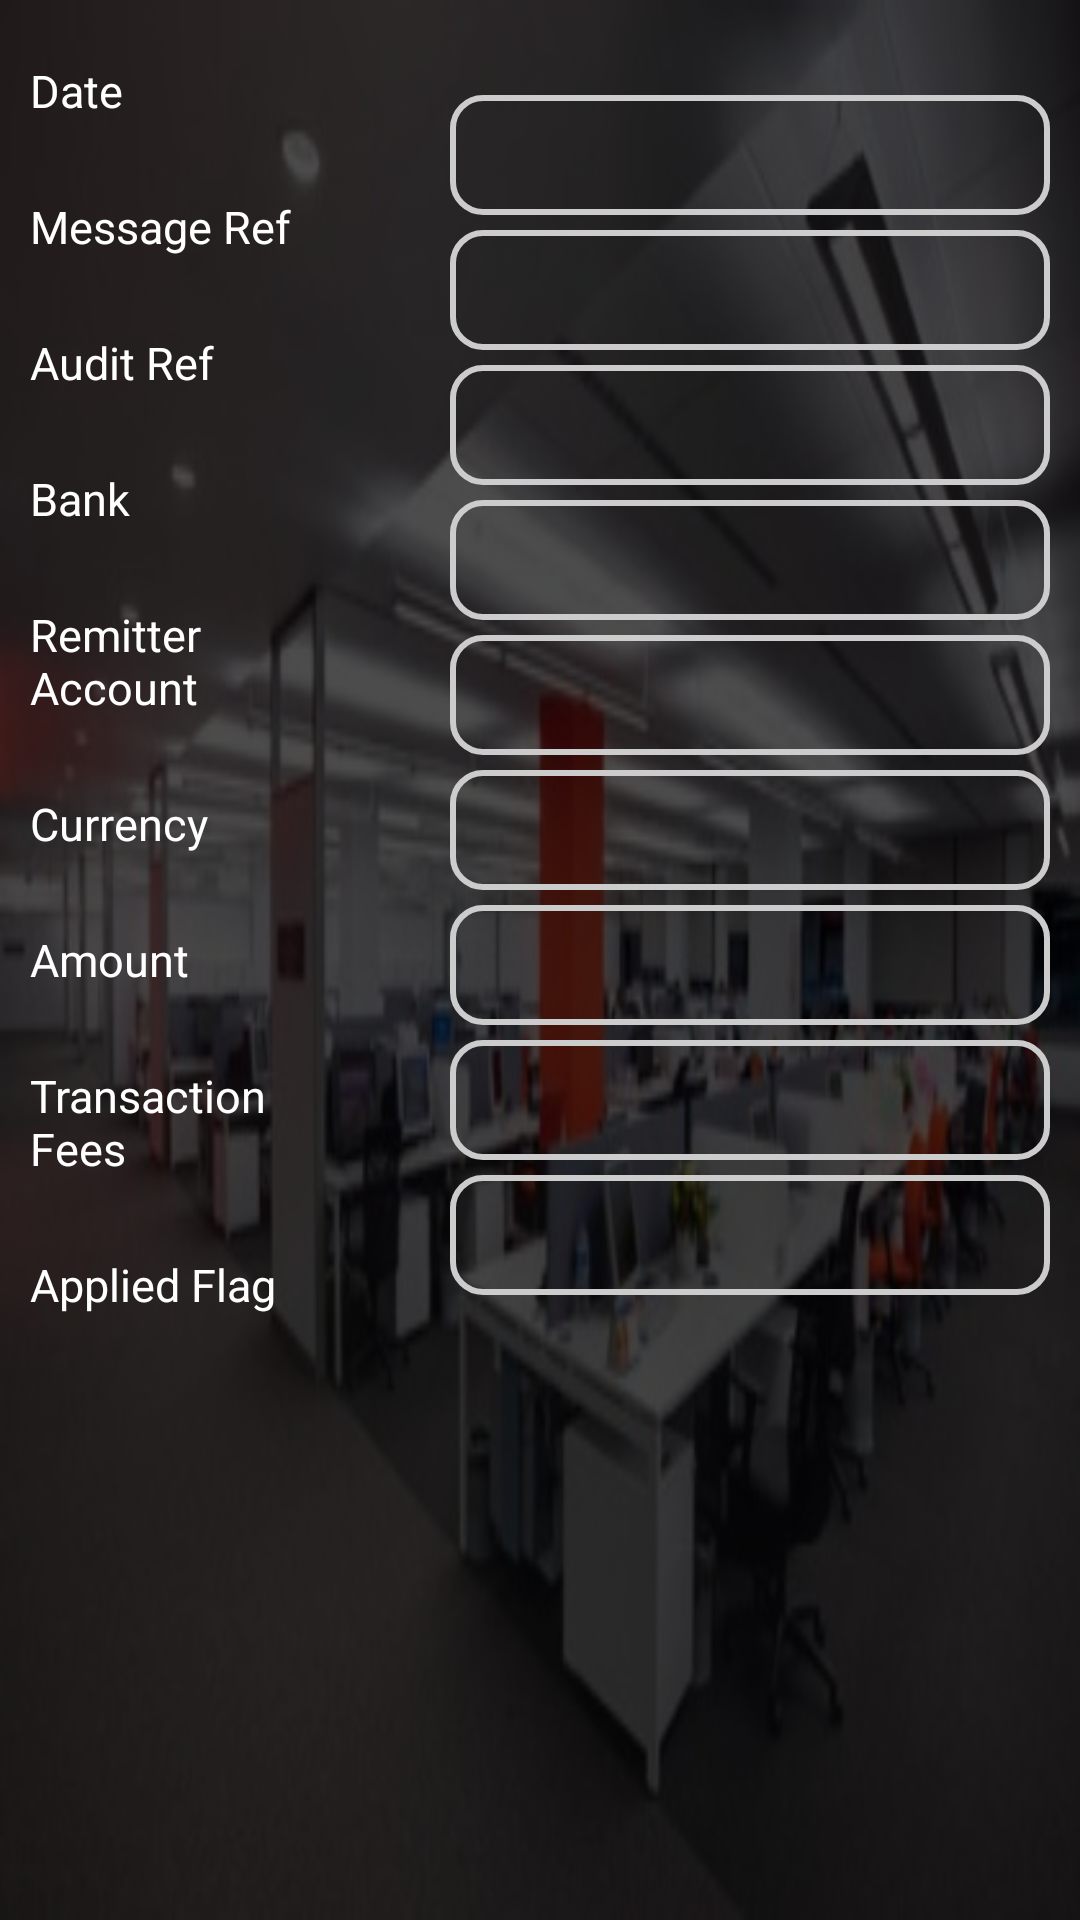

Reconstruct the res/layout file that produces this screen, plus the resources it refers to.
<!-- AndroidManifest.xml: application theme Theme.Merchantqrcode -->
<!-- res/layout/activity_fees_details.xml -->
<?xml version="1.0" encoding="utf-8"?>
<RelativeLayout xmlns:android="http://schemas.android.com/apk/res/android"
    xmlns:tools="http://schemas.android.com/tools"
    android:layout_width="match_parent"
    android:layout_height="match_parent"
    tools:context=".DetailScreen.FeesDetails">
    <include layout="@layout/background_image" />

    <ScrollView
        android:layout_width="match_parent"
        android:layout_height="match_parent">

        <LinearLayout
            android:layout_width="match_parent"
            android:layout_height="match_parent"
            android:orientation="vertical">

            <LinearLayout
                android:layout_width="match_parent"
                android:layout_marginTop="20dp"
                android:layout_gravity="center"
                android:layout_height="wrap_content"
                android:orientation="horizontal">

                <LinearLayout
                    android:layout_marginLeft="10dp"
                    android:layout_width="0dp"
                    android:layout_weight="1"
                    android:layout_gravity="center"
                    android:layout_height="wrap_content"
                    android:orientation="vertical">

                    <TextView
                        android:layout_width="wrap_content"
                        android:layout_height="wrap_content"
                        android:text="Date"
                        android:textColor="@color/white"
                        android:textSize="15dp"/>
                    <TextView
                        android:layout_marginTop="25dp"
                        android:layout_width="wrap_content"
                        android:layout_height="wrap_content"
                        android:text="Message Ref"
                        android:textColor="@color/white"
                        android:textSize="15dp"/>
                    <TextView
                        android:layout_marginTop="25dp"
                        android:layout_width="wrap_content"
                        android:layout_height="wrap_content"
                        android:text="Audit Ref"
                        android:textColor="@color/white"
                        android:textSize="15dp"/>
                    <TextView
                        android:layout_marginTop="25dp"
                        android:layout_width="wrap_content"
                        android:layout_height="wrap_content"
                        android:text="Bank"
                        android:textColor="@color/white"
                        android:textSize="15dp"/>
                    <TextView
                        android:layout_marginTop="25dp"
                        android:layout_width="wrap_content"
                        android:layout_height="wrap_content"
                        android:text="Remitter Account"
                        android:textColor="@color/white"
                        android:textSize="15dp"/>
                    <TextView
                        android:layout_marginTop="25dp"
                        android:layout_width="wrap_content"
                        android:layout_height="wrap_content"
                        android:text="Currency"
                        android:textColor="@color/white"
                        android:textSize="15dp"/>
                    <TextView
                        android:layout_marginTop="25dp"
                        android:layout_width="wrap_content"
                        android:layout_height="wrap_content"
                        android:text="Amount"
                        android:textColor="@color/white"
                        android:textSize="15dp"/>
                    <TextView
                        android:layout_marginTop="25dp"
                        android:layout_width="wrap_content"
                        android:layout_height="wrap_content"
                        android:text="Transaction Fees"
                        android:textColor="@color/white"
                        android:textSize="15dp"/>
                    <TextView
                        android:layout_marginTop="25dp"
                        android:layout_width="wrap_content"
                        android:layout_height="wrap_content"
                        android:text="Applied Flag"
                        android:textColor="@color/white"
                        android:textSize="15dp"/>
                </LinearLayout>

                <LinearLayout
                    android:layout_width="0dp"
                    android:layout_weight="2"
                    android:layout_marginLeft="40dp"
                    android:layout_marginRight="10dp"
                    android:layout_gravity="center"
                    android:layout_height="wrap_content"
                    android:orientation="vertical">

                    <EditText
                        android:paddingLeft="10dp"
                        android:layout_marginTop="5dp"
                        android:id="@+id/date"
                        android:textColor="@color/white"
                        android:layout_width="match_parent"
                        android:layout_height="40dp"
                        android:background="@drawable/textfiled_background"/>
                    <EditText
                        android:paddingLeft="10dp"
                        android:layout_marginTop="5dp"
                        android:id="@+id/msgref"
                        android:textColor="@color/white"
                        android:layout_width="match_parent"
                        android:layout_height="40dp"
                        android:background="@drawable/textfiled_background"/>
                    <EditText
                        android:paddingLeft="10dp"
                        android:layout_marginTop="5dp"
                        android:id="@+id/auditref"
                        android:textColor="@color/white"
                        android:layout_width="match_parent"
                        android:layout_height="40dp"
                        android:background="@drawable/textfiled_background"/>
                    <EditText
                        android:paddingLeft="10dp"
                        android:layout_marginTop="5dp"
                        android:id="@+id/bank1"
                        android:textColor="@color/white"
                        android:layout_width="match_parent"
                        android:layout_height="40dp"
                        android:background="@drawable/textfiled_background"/>
                    <EditText
                        android:paddingLeft="10dp"
                        android:layout_marginTop="5dp"
                        android:id="@+id/remacc"
                        android:textColor="@color/white"
                        android:layout_width="match_parent"
                        android:layout_height="40dp"
                        android:background="@drawable/textfiled_background"/>
                    <EditText
                        android:paddingLeft="10dp"
                        android:layout_marginTop="5dp"
                        android:id="@+id/currency"
                        android:textColor="@color/white"
                        android:layout_width="match_parent"
                        android:layout_height="40dp"
                        android:background="@drawable/textfiled_background"/>
                    <EditText
                        android:paddingLeft="10dp"
                        android:layout_marginTop="5dp"
                        android:id="@+id/amtText"
                        android:textColor="@color/white"
                        android:layout_width="match_parent"
                        android:layout_height="40dp"
                        android:background="@drawable/textfiled_background"/>
                    <EditText
                        android:paddingLeft="10dp"
                        android:layout_marginTop="5dp"
                        android:id="@+id/transFee"
                        android:textColor="@color/white"
                        android:layout_width="match_parent"
                        android:layout_height="40dp"
                        android:background="@drawable/textfiled_background"/>
                    <EditText
                        android:paddingLeft="10dp"
                        android:layout_marginTop="5dp"
                        android:id="@+id/appFlag"
                        android:textColor="@color/white"
                        android:layout_width="match_parent"
                        android:layout_height="40dp"
                        android:background="@drawable/textfiled_background"/>
                </LinearLayout>
            </LinearLayout>
        </LinearLayout>
    </ScrollView>
</RelativeLayout>
<!-- res/layout/background_image.xml (included above) -->
<?xml version="1.0" encoding="utf-8"?>
<RelativeLayout xmlns:android="http://schemas.android.com/apk/res/android"
    android:layout_width="match_parent"
    android:layout_height="match_parent">

    <ImageView
        android:layout_width="match_parent"
        android:layout_height="match_parent"
        android:background="@drawable/login_imagge" />

    <ImageView
        android:layout_width="match_parent"
        android:layout_height="match_parent"
        android:alpha="0.7"
        android:background="#000000" />
</RelativeLayout>
<!-- resources referenced by this layout -->
<resources>
  <color name="white">#FFFFFFFF</color>
  <!-- drawable login_imagge: jpg bitmap (drawable, 28695 bytes) -->
  <!-- drawable textfiled_background (drawable) -->
  <?xml version="1.0" encoding="utf-8"?>
  <shape
      xmlns:android="http://schemas.android.com/apk/res/android"
      android:shape="rectangle">
  
      <corners android:radius="10dp" />
  
      
      <stroke android:width="2dp" android:color="#ccc" />
  
      
      <solid  />
  
  </shape>
  <style name="Theme.Merchantqrcode" parent="Theme.MaterialComponents.DayNight.DarkActionBar">
          
          <item name="colorPrimary">@color/orange</item>
          <item name="colorPrimaryVariant">@color/purple_700</item>
          <item name="colorOnPrimary">@color/white</item>
          
          <item name="colorSecondary">@color/teal_200</item>
          <item name="colorSecondaryVariant">@color/teal_700</item>
          <item name="colorOnSecondary">@color/black</item>
          
          <item name="android:statusBarColor">@color/black</item>
          
      </style>
  <color name="orange">#ff5722</color>
  <color name="purple_700">#FF3700B3</color>
  <color name="teal_200">#FF03DAC5</color>
  <color name="teal_700">#FF018786</color>
  <color name="black">#FF000000</color>
</resources>
